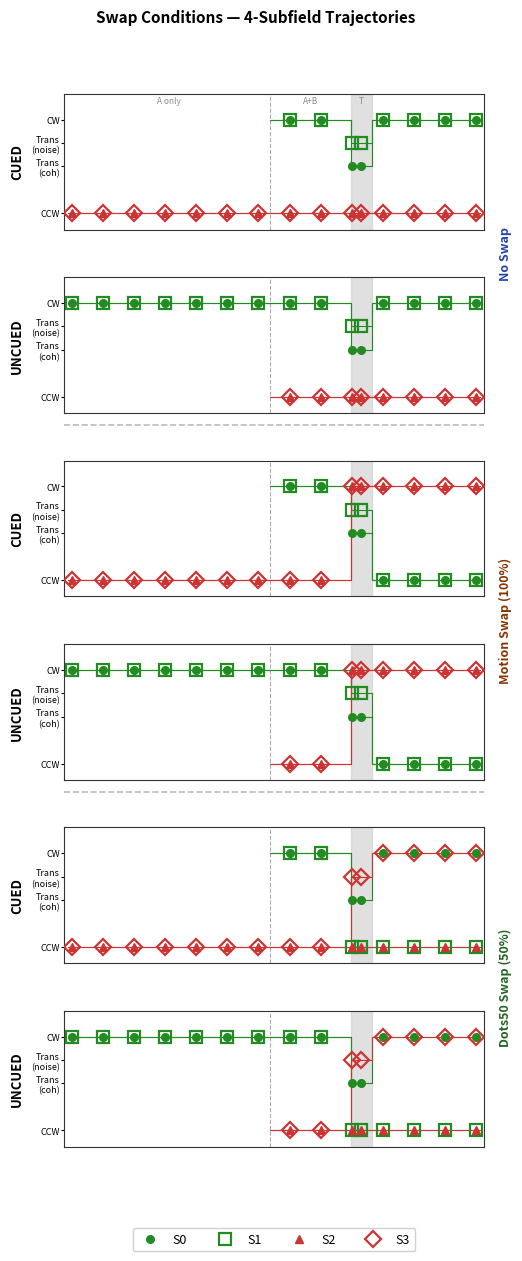

Reproduce this figure in Python. (Note: this script raises an exception after producing the figure.)
#!/usr/bin/env python3
"""
Swap condition trajectories — 4-subfield, Fig-1B pairing convention.

S0, S1 = initially CW field (green)   — delayed in CUED,   non-delayed in UNCUED
S2, S3 = initially CCW field (red)    — non-delayed in CUED, delayed in UNCUED

Within each CUED/UNCUED pair the CW field translates in both rows; only
the onset timing differs.  Both color assignments and rotation directions
were balanced; one representative is shown.

Symbols (open larger / closed smaller — decomposable when superimposed):
  S0 ●  CW  field, coherent
  S1 □  CW  field, noise
  S2 ▲  CCW field, coherent
  S3 ◇  CCW field, noise

Y-axis levels:  CW = 2.0  |  Trans(noise) = 1.5  |  Trans(coh) = 1.0  |  CCW = 0.0
"""

import numpy as np
import matplotlib
matplotlib.use('Agg')
import matplotlib.pyplot as plt
import matplotlib.gridspec as gridspec
import matplotlib.lines as mlines

# ── Timing & levels ───────────────────────────────────────────────────────────
T_A=0.000; T_B=0.490; T_S=0.686; T_E=0.739; T_TOT=1.000
CW=2.0; TRANS_COH=1.0; TRANS_NOI=1.5; CCW=0.0

C_CW    = '#228B22'   # green — CW field (S0, S1)
C_CCW   = '#CC3333'   # red   — CCW field (S2, S3)
C_TRANS = '#CCCCCC'
C_FRAME = '#333333'

# ── Marker grid ───────────────────────────────────────────────────────────────
_base   = np.linspace(T_A + 0.01, T_TOT - 0.01, 14)
T_MARKS = np.unique(np.sort(np.concatenate([_base, [(T_S+T_E)/2]])))

def _interp(t_key, v_key, t_q):
    return np.interp(t_q, t_key, v_key)

# ── Symbol specs ──────────────────────────────────────────────────────────────
SF = {
    'S0': ('o', 5.5, True ),   # small filled circle
    'S1': ('s', 9.0, False),   # large open square
    'S2': ('^', 6.0, True ),   # small filled triangle
    'S3': ('D', 8.5, False),   # large open diamond
}
SF_COLOR = {'S0': C_CW, 'S1': C_CW, 'S2': C_CCW, 'S3': C_CCW}

def _plot_sf(ax, name, t_key, v_key, t_query):
    color = SF_COLOR[name]
    mk, ms, filled = SF[name]
    mfc = color if filled else 'none'
    mew = 1.0 if filled else 1.6
    ax.plot(t_key, v_key, color=color, lw=0.8, ls='-',
            solid_capstyle='round', zorder=3)
    v_q = _interp(t_key, v_key, t_query)
    ax.plot(t_query, v_q, marker=mk, markersize=ms, markeredgewidth=mew,
            markerfacecolor=mfc, markeredgecolor=color, ls='none', zorder=5)


# ── Trajectory builders ───────────────────────────────────────────────────────
# t_cw  = onset of CW  field (S0, S1): T_B if CUED, T_A if UNCUED
# t_ccw = onset of CCW field (S2, S3): T_A if CUED, T_B if UNCUED

def _traj_noswap(is_cued):
    t_cw  = T_B if is_cued else T_A
    t_ccw = T_A if is_cued else T_B
    tS0=np.array([t_cw, T_S,T_S,T_E,T_E,T_TOT]); vS0=np.array([CW,CW,TRANS_COH,TRANS_COH,CW,CW])
    tS1=np.array([t_cw, T_S,T_S,T_E,T_E,T_TOT]); vS1=np.array([CW,CW,TRANS_NOI,TRANS_NOI,CW,CW])
    tS2=np.array([t_ccw,T_TOT]);                  vS2=np.array([CCW,CCW])
    tS3=np.array([t_ccw,T_TOT]);                  vS3=np.array([CCW,CCW])
    return tS0,vS0, tS1,vS1, tS2,vS2, tS3,vS3


def _traj_motionswap(is_cued):
    """CW field translates then lands at CCW (swapped). CCW field jumps to CW at T_S."""
    t_cw  = T_B if is_cued else T_A
    t_ccw = T_A if is_cued else T_B
    tS0=np.array([t_cw, T_S,T_S,T_E,T_E,T_TOT]); vS0=np.array([CW,CW,TRANS_COH,TRANS_COH,CCW,CCW])
    tS1=np.array([t_cw, T_S,T_S,T_E,T_E,T_TOT]); vS1=np.array([CW,CW,TRANS_NOI,TRANS_NOI,CCW,CCW])
    tS2=np.array([t_ccw,T_S,T_S,T_TOT]);          vS2=np.array([CCW,CCW,CW,CW])
    tS3=np.array([t_ccw,T_S,T_S,T_TOT]);          vS3=np.array([CCW,CCW,CW,CW])
    return tS0,vS0, tS1,vS1, tS2,vS2, tS3,vS3


def _traj_dots50(is_cued):
    """S1 (CW noise) and S3 (CCW noise) swap field membership at T_S.
    S0 (CW coh) translates; S3 (now in CW) translates as noise.
    S2 (CCW coh) stays; S1 (now in CCW) takes CCW rotation."""
    t_cw  = T_B if is_cued else T_A
    t_ccw = T_A if is_cued else T_B
    tS0=np.array([t_cw, T_S,T_S,T_E,T_E,T_TOT]); vS0=np.array([CW,CW,TRANS_COH,TRANS_COH,CW,CW])
    tS1=np.array([t_cw, T_S,T_S,T_TOT]);          vS1=np.array([CW,CW,CCW,CCW])
    tS2=np.array([t_ccw,T_TOT]);                  vS2=np.array([CCW,CCW])
    tS3=np.array([t_ccw,T_S,T_S,T_E,T_E,T_TOT]); vS3=np.array([CCW,CCW,TRANS_NOI,TRANS_NOI,CW,CW])
    return tS0,vS0, tS1,vS1, tS2,vS2, tS3,vS3


TRAJ_FNS = {
    'noswap':     _traj_noswap,
    'motionswap': _traj_motionswap,
    'dots50':     _traj_dots50,
}

SWAP_SECTIONS = [
    ('noswap',     'No Swap',            '#2244AA'),
    ('motionswap', 'Motion Swap (100%)', '#883300'),
    ('dots50',     'Dots50 Swap (50%)',  '#226622'),
]


def draw_panel(ax, swap_type, is_cued, show_labels=False):
    tS0,vS0, tS1,vS1, tS2,vS2, tS3,vS3 = TRAJ_FNS[swap_type](is_cued)

    t_cw  = T_B if is_cued else T_A
    t_ccw = T_A if is_cued else T_B
    m_cw  = T_MARKS[T_MARKS >= t_cw]
    m_ccw = T_MARKS[T_MARKS >= t_ccw]

    _plot_sf(ax, 'S0', tS0, vS0, m_cw)
    _plot_sf(ax, 'S1', tS1, vS1, m_cw)
    _plot_sf(ax, 'S2', tS2, vS2, m_ccw)
    _plot_sf(ax, 'S3', tS3, vS3, m_ccw)

    ax.set_xlim(T_A-.01, T_TOT+.01)
    ax.set_ylim(-.35, 2.55)
    ax.set_xticks([])
    ax.set_yticks([CCW, TRANS_COH, TRANS_NOI, CW])
    ax.set_yticklabels(['CCW', 'Trans\n(coh)', 'Trans\n(noise)', 'CW'], fontsize=6.5)
    ax.tick_params(axis='y', length=2, pad=1)
    ax.axvspan(T_S, T_E, color=C_TRANS, alpha=0.6, zorder=1)
    ax.axvline(T_B, color='#AAAAAA', lw=0.8, ls='--', zorder=2)
    for sp in ax.spines.values():
        sp.set_visible(True); sp.set_linewidth(0.8); sp.set_edgecolor(C_FRAME)
    if show_labels:
        for x, lbl in [((T_A+T_B)/2,'A only'), ((T_B+T_S)/2,'A+B'), ((T_S+T_E)/2,'T')]:
            ax.text(x, 2.50, lbl, ha='center', va='top', fontsize=6,
                    color='#888888', style='italic')


# ── Figure ────────────────────────────────────────────────────────────────────
fig = plt.figure(figsize=(6, 13))
fig.patch.set_facecolor('white')

gs = gridspec.GridSpec(6, 1, figure=fig,
                       hspace=0.35,
                       top=0.91, bottom=0.10,
                       left=0.18, right=0.88)

for sec_idx, (swap_type, swap_label, swap_color) in enumerate(SWAP_SECTIONS):
    row_cued   = sec_idx * 2
    row_uncued = sec_idx * 2 + 1

    for row, is_cued in [(row_cued, True), (row_uncued, False)]:
        ax = fig.add_subplot(gs[row, 0])
        draw_panel(ax, swap_type, is_cued,
                   show_labels=(sec_idx==0 and is_cued))
        ax.set_ylabel('CUED' if is_cued else 'UNCUED',
                      fontsize=9.5, fontweight='bold', labelpad=5)

    pos_top = gs[row_cued,   0].get_position(fig).y1
    pos_bot = gs[row_uncued, 0].get_position(fig).y0
    mid_y   = (pos_top + pos_bot) / 2
    fig.text(0.905, mid_y, swap_label,
             ha='left', va='center', fontsize=9, fontweight='bold',
             color=swap_color, rotation=90)

    if sec_idx < len(SWAP_SECTIONS) - 1:
        sep_y = pos_bot - 0.009
        fig.add_artist(plt.Line2D([0.18, 0.88], [sep_y, sep_y],
            transform=fig.transFigure, color='#BBBBBB', lw=1.2, ls='--'))

fig.suptitle('Swap Conditions — 4-Subfield Trajectories',
             fontsize=11, fontweight='bold', y=0.975)

# ── Legend — symbols only ─────────────────────────────────────────────────────
leg_handles = [
    mlines.Line2D([],[],color=C_CW,  marker='o', ms=5.5, mew=1.0,
                  mfc=C_CW,   ls='none', label='S0'),
    mlines.Line2D([],[],color=C_CW,  marker='s', ms=9.0, mew=1.6,
                  mfc='none', ls='none', label='S1'),
    mlines.Line2D([],[],color=C_CCW, marker='^', ms=6.0, mew=1.0,
                  mfc=C_CCW,  ls='none', label='S2'),
    mlines.Line2D([],[],color=C_CCW, marker='D', ms=8.5, mew=1.6,
                  mfc='none', ls='none', label='S3'),
]
fig.legend(handles=leg_handles,
           loc='lower center', ncol=4, fontsize=9,
           frameon=True, framealpha=0.92, edgecolor='#CCCCCC',
           bbox_to_anchor=(0.53, 0.015))

out_path = ('/Users/genestoner1/Projects/ObjectBasedAttention/VRDots/'
            'Agents/Figures/swap_traj_4subfield.png')
fig.savefig(out_path, dpi=150, bbox_inches='tight', facecolor='white')
print(f"Saved: {out_path}")
